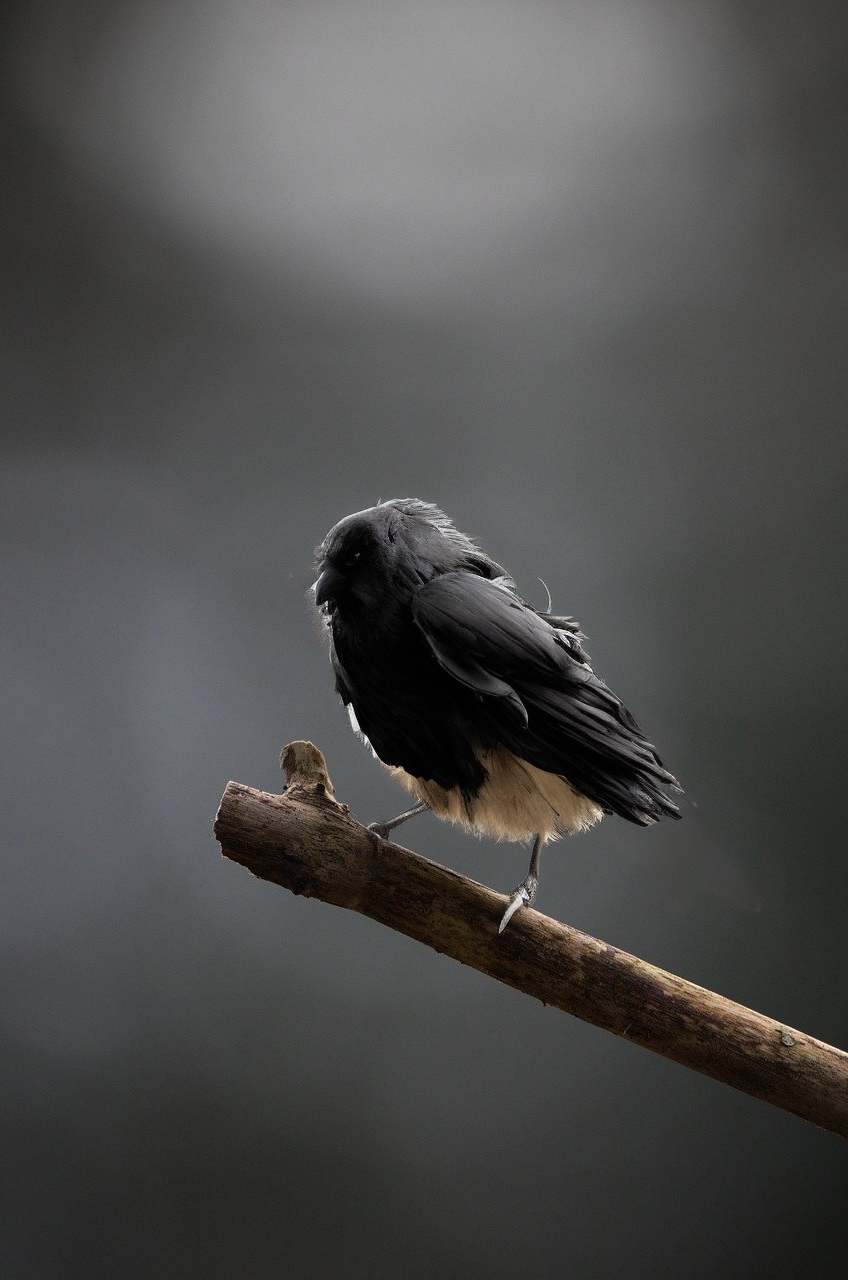
Generation parameters embedded in this image by AUTOMATIC1111 Stable Diffusion web UI or a fork of it (Forge, ...) (PNG 'parameters' text chunk):
crow on branch
Steps: 20, Sampler: DDIM, CFG scale: 7.5, Seed: 1251384353, Size: 848x1280, Model: stabilityai/stable-diffusion-2-inpainting